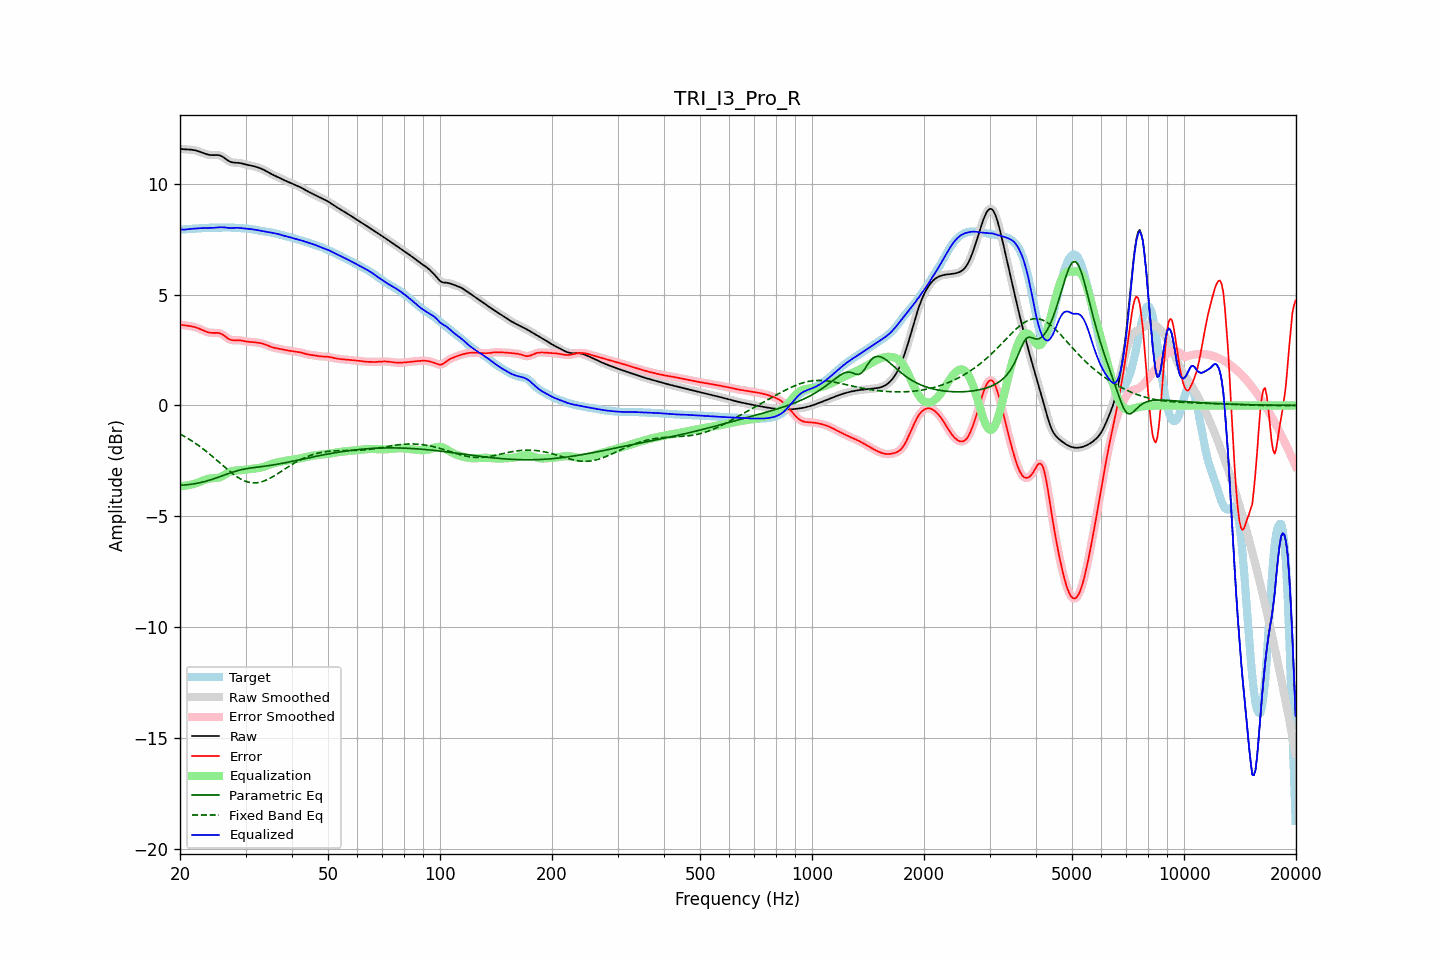

The data file committed next to this chart (first rows):
frequency, raw, error, smoothed, error_smoothed, equalization, parametric_eq, fixed_band_eq, equalized_raw, equalized_smoothed, target
20.00, 11.58, 3.65, 11.58, 3.65, -3.64, -3.60, -1.29, 7.94, 7.94, 7.93
20.20, 11.57, 3.63, 11.57, 3.63, -3.63, -3.60, -1.33, 7.93, 7.93, 7.93
20.40, 11.56, 3.62, 11.56, 3.62, -3.63, -3.59, -1.37, 7.93, 7.93, 7.94
20.61, 11.55, 3.61, 11.55, 3.61, -3.62, -3.59, -1.41, 7.93, 7.93, 7.94
20.81, 11.55, 3.60, 11.55, 3.60, -3.61, -3.58, -1.45, 7.94, 7.94, 7.95
21.02, 11.55, 3.59, 11.55, 3.59, -3.60, -3.57, -1.49, 7.95, 7.95, 7.95
21.23, 11.54, 3.58, 11.54, 3.58, -3.58, -3.56, -1.54, 7.96, 7.96, 7.96
21.44, 11.54, 3.57, 11.54, 3.57, -3.57, -3.55, -1.58, 7.97, 7.97, 7.96
21.66, 11.53, 3.56, 11.53, 3.56, -3.55, -3.54, -1.63, 7.97, 7.97, 7.97
21.87, 11.51, 3.54, 11.51, 3.54, -3.53, -3.53, -1.68, 7.98, 7.98, 7.97
22.09, 11.50, 3.52, 11.50, 3.52, -3.51, -3.52, -1.73, 7.98, 7.98, 7.98
22.31, 11.47, 3.49, 11.47, 3.49, -3.49, -3.50, -1.78, 7.99, 7.99, 7.98
22.54, 11.45, 3.46, 11.45, 3.46, -3.46, -3.49, -1.83, 7.99, 7.99, 7.99
22.76, 11.43, 3.43, 11.42, 3.43, -3.43, -3.47, -1.88, 8.00, 8.00, 7.99
22.99, 11.40, 3.40, 11.40, 3.40, -3.40, -3.46, -1.94, 8.00, 8.00, 8.00
23.22, 11.37, 3.37, 11.37, 3.37, -3.37, -3.44, -1.99, 8.00, 8.00, 8.00
23.45, 11.34, 3.34, 11.34, 3.34, -3.34, -3.42, -2.05, 8.00, 8.00, 8.01
23.69, 11.32, 3.31, 11.32, 3.31, -3.32, -3.40, -2.11, 8.00, 8.00, 8.01
23.92, 11.31, 3.29, 11.31, 3.29, -3.30, -3.38, -2.17, 8.00, 8.01, 8.02
24.16, 11.29, 3.28, 11.30, 3.28, -3.29, -3.36, -2.23, 8.01, 8.01, 8.02
24.40, 11.29, 3.27, 11.29, 3.27, -3.28, -3.33, -2.29, 8.01, 8.01, 8.02
24.65, 11.29, 3.27, 11.29, 3.27, -3.28, -3.31, -2.35, 8.01, 8.01, 8.02
24.89, 11.29, 3.28, 11.29, 3.28, -3.27, -3.28, -2.42, 8.02, 8.02, 8.02
25.14, 11.29, 3.28, 11.29, 3.28, -3.27, -3.26, -2.48, 8.03, 8.03, 8.02
25.39, 11.29, 3.27, 11.29, 3.27, -3.25, -3.23, -2.54, 8.04, 8.03, 8.02
25.65, 11.27, 3.25, 11.27, 3.25, -3.23, -3.21, -2.61, 8.04, 8.04, 8.02
25.91, 11.24, 3.22, 11.24, 3.22, -3.20, -3.18, -2.67, 8.04, 8.04, 8.02
26.16, 11.20, 3.17, 11.19, 3.17, -3.16, -3.15, -2.73, 8.04, 8.03, 8.02
26.43, 11.14, 3.12, 11.14, 3.12, -3.12, -3.13, -2.80, 8.03, 8.03, 8.02
26.69, 11.09, 3.07, 11.09, 3.07, -3.07, -3.10, -2.86, 8.02, 8.02, 8.02
26.96, 11.04, 3.01, 11.04, 3.02, -3.03, -3.07, -2.92, 8.01, 8.01, 8.02
27.23, 11.00, 2.97, 11.00, 2.98, -3.00, -3.05, -2.98, 8.00, 8.00, 8.02
27.50, 10.97, 2.95, 10.97, 2.95, -2.97, -3.02, -3.04, 8.00, 8.00, 8.02
27.77, 10.96, 2.94, 10.96, 2.94, -2.95, -3.00, -3.09, 8.01, 8.01, 8.02
28.05, 10.95, 2.94, 10.95, 2.94, -2.94, -2.98, -3.15, 8.01, 8.01, 8.01
28.33, 10.95, 2.94, 10.95, 2.94, -2.93, -2.96, -3.20, 8.01, 8.01, 8.01
28.62, 10.94, 2.94, 10.94, 2.94, -2.93, -2.94, -3.24, 8.01, 8.01, 8.00
28.90, 10.94, 2.94, 10.93, 2.94, -2.93, -2.92, -3.29, 8.01, 8.01, 8.00
29.19, 10.92, 2.93, 10.92, 2.93, -2.92, -2.90, -3.33, 8.00, 8.00, 7.99
29.48, 10.91, 2.92, 10.91, 2.92, -2.91, -2.88, -3.36, 7.99, 7.99, 7.99
29.78, 10.89, 2.90, 10.89, 2.90, -2.90, -2.87, -3.40, 7.98, 7.98, 7.98
30.08, 10.87, 2.89, 10.87, 2.89, -2.89, -2.86, -3.42, 7.97, 7.97, 7.98
30.38, 10.85, 2.88, 10.85, 2.88, -2.88, -2.84, -3.45, 7.97, 7.97, 7.97
30.68, 10.84, 2.87, 10.84, 2.87, -2.87, -2.83, -3.47, 7.96, 7.96, 7.97
30.99, 10.82, 2.86, 10.82, 2.86, -2.87, -2.82, -3.48, 7.95, 7.95, 7.96
31.30, 10.80, 2.86, 10.80, 2.86, -2.86, -2.81, -3.49, 7.95, 7.95, 7.95
31.61, 10.79, 2.85, 10.79, 2.85, -2.85, -2.80, -3.49, 7.94, 7.94, 7.93
31.93, 10.77, 2.85, 10.77, 2.84, -2.84, -2.79, -3.49, 7.92, 7.92, 7.92
32.24, 10.74, 2.84, 10.74, 2.84, -2.83, -2.78, -3.49, 7.91, 7.91, 7.91
32.57, 10.72, 2.82, 10.72, 2.82, -2.82, -2.77, -3.47, 7.90, 7.90, 7.90
32.89, 10.69, 2.81, 10.69, 2.81, -2.81, -2.76, -3.46, 7.89, 7.88, 7.88
33.22, 10.66, 2.79, 10.66, 2.79, -2.79, -2.75, -3.44, 7.87, 7.87, 7.87
33.55, 10.63, 2.77, 10.63, 2.77, -2.77, -2.75, -3.41, 7.86, 7.86, 7.86
33.89, 10.59, 2.75, 10.59, 2.75, -2.74, -2.74, -3.39, 7.85, 7.85, 7.84
34.23, 10.55, 2.72, 10.55, 2.72, -2.72, -2.73, -3.35, 7.84, 7.84, 7.83
34.57, 10.51, 2.69, 10.51, 2.69, -2.69, -2.72, -3.32, 7.82, 7.82, 7.82
34.92, 10.47, 2.66, 10.47, 2.66, -2.67, -2.71, -3.28, 7.81, 7.81, 7.81
35.27, 10.43, 2.63, 10.43, 2.64, -2.64, -2.69, -3.24, 7.79, 7.79, 7.80
35.62, 10.40, 2.61, 10.40, 2.61, -2.62, -2.68, -3.20, 7.78, 7.78, 7.78
35.97, 10.36, 2.59, 10.36, 2.60, -2.60, -2.67, -3.16, 7.76, 7.76, 7.77
... 635 more rows
